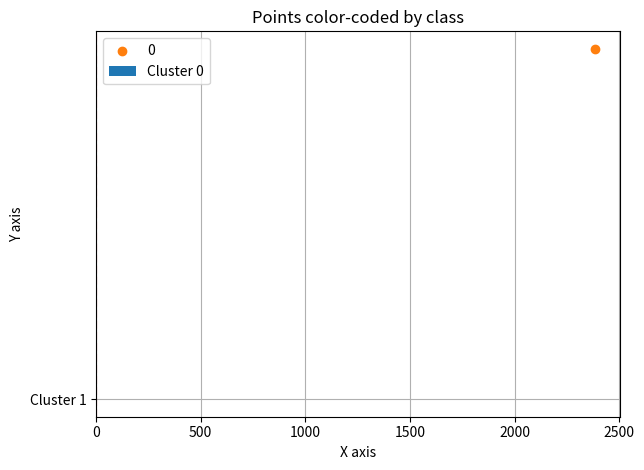

This chart was generated by the following Python code:
import numpy as np
import copy
import matplotlib.pyplot as plt

def hierarchical_cluster(initial_clusters, termination_threshold=200):
    print(initial_clusters)
    print("*" * 10)
    clusters = []
    for k, v in initial_clusters.items():
        clusters.append(v)

    best_k = len(initial_clusters)
    best_fitness = 0
    best_clusters = copy.deepcopy(clusters)
    while len(clusters) > 0:  # silhouette <= avg
        # plot clusters
        print(f"Current K: {len(clusters)}")
        # if len(clusters) < 15:
        #     plot_clusters(clusters)

        fitness = evaluate_k_fitness(clusters)

        if fitness > best_fitness:
            best_k = len(clusters)
            best_fitness = fitness
            best_clusters = copy.deepcopy(clusters)

        if len(clusters) == 1:
            break

        # min = float(inf)
        # c1, c2 = None, None <- c1 and c2 are indices
        # for i ...
        # for j in i ...
        #   if dist < min -> replace c1, c2, min

        # append c2 to c1, delete c2

        min_dist = float("inf")
        c1, c2 = None, None

        for i in range(len(clusters)):
            for j in range(i + 1, len(clusters)):
                mean1 = mean_of_cluster(clusters[i])
                mean2 = mean_of_cluster(clusters[j])

                dist = euclid_distance_between_points(mean1, mean2)

                if dist < min_dist:
                    min_dist = dist
                    c1 = i
                    c2 = j

        clusters[c1].extend(clusters[c2])
        clusters.pop(c2)

    plot_best_silhouette_score(best_clusters)
    plot_clusters(best_clusters)

    # convert best_clusters to {index: list_of_points}
    best_cluster_dict = {
        str(index): sublist for index, sublist in enumerate(best_clusters)
    }
    return best_k, best_cluster_dict

def plot_clusters(clusters):
    for i, cluster in enumerate(clusters):
        x = [p[0] for p in cluster]
        y = [p[1] for p in cluster]
        plt.scatter(x, y, label=i)

    # Adding labels and legend
    plt.xlabel("X axis")
    plt.ylabel("Y axis")
    plt.title("Points color-coded by class")
    plt.legend()

    # Show plot
    plt.grid(True)
    plt.gca().invert_yaxis()
    plt.show()

def mean_of_cluster(cluster):  # [[[x,y], []], []]
    # cluster : [[x, y], [x, y]]
    # do mean of all points in the clsuter
    return np.mean(cluster, axis=0)

# def euclid_distance_between_points(p1, p2):
#      return np.sqrt((p1[0]- p2[0])**2 + (p1[1]- p2[1])**2)

def euclid_distance_between_points(p1, p2):
    return np.sqrt(sum(np.square(np.array(p1) - np.array(p2))))

def mse_of_cluster(cluster):
    mean = mean_of_cluster(cluster)
    return np.sum(np.square(cluster - mean))  # /len(cluster)

def silhouette_score_for_each_point_in_cluster(cluster, cluster_index, means):
    sil_scores = []
    for point in cluster:
        # calc
        # find a, b
        a = euclid_distance_between_points(means[cluster_index], point)
        b = float("inf")
        for i, mean in enumerate(means):
            if i == cluster_index:
                continue
            dist = euclid_distance_between_points(mean, point)
            b = min(dist, b)

        if b == float("inf"):
            sil_scores.append(0)
        else:
            sil_score = (b - a) / (max(a, b))
            sil_scores.append(sil_score)

    return sil_scores

def evaluate_k_fitness(clusters):
    means = [mean_of_cluster(cluster) for cluster in clusters]
    # [[sil1 (sil score for point1 in cluster 1), sil2, sil3], [], []]
    all_cluster_scores = [
        silhouette_score_for_each_point_in_cluster(cluster, i, means)
        for i, cluster in enumerate(clusters)
    ]
    
    flattened = []
    for cluster_sil in all_cluster_scores:
        flattened.extend(np.array(cluster_sil).flatten())

    red_line = np.mean(np.array(flattened))
    if len(clusters) <= 15 and len(clusters) % 5 == 0:
        plot_silhouette_scores(all_cluster_scores)

    fitness = fitness_function_for_all_cluster_silhouettes(all_cluster_scores, red_line)

    return fitness

def plot_best_silhouette_score(clusters):
    means = [mean_of_cluster(cluster) for cluster in clusters]
    all_cluster_scores = [
        silhouette_score_for_each_point_in_cluster(cluster, i, means)
        for i, cluster in enumerate(clusters)
    ]
    plot_silhouette_scores(all_cluster_scores)

def plot_silhouette_scores(cluster_scores):
    # print(cluster_scores)
    flattened = []
    for cluster_sil in cluster_scores:
        flattened.extend(np.array(cluster_sil).flatten())

    avg_sil_score = np.mean(np.array(flattened))
    fig, ax = plt.subplots()
    bar_width = 0.2
    max_values = max(len(cluster) for cluster in cluster_scores)
    cluster_width = bar_width * max_values + 0.2

    for i, scores in enumerate(cluster_scores):
        scores.sort(reverse=True)
        start_index = cluster_width * i
        index = np.linspace(start_index, start_index + (len(scores)-1)*bar_width, len(scores))
        ax.barh(index, scores, bar_width, label=f"Cluster {i}")

    clusters = [f'Cluster {i+1}' for i in range(len(cluster_scores))]
    yticks_pos = [i * cluster_width for i in range(len(cluster_scores))]
    ax.set_yticks(yticks_pos)
    ax.set_yticklabels(clusters)


    # Set the x-axis and y-axis labels
    ax.set_xlabel('Silhouette Coefficient Values')
    ax.set_ylabel('Cluster Labels')
    plt.axvline(avg_sil_score, color="red", linestyle="--")
    ax.invert_yaxis() 
    plt.title(f"Silhouette scores for k={len(cluster_scores)}")
    plt.tight_layout()
    plt.show()

def fitness_function_for_all_cluster_silhouettes(all_cluster_scores, avg):
    # count number of points past line
    counts = []
    for cluster_score in all_cluster_scores:
        cluster_score_np = np.array(cluster_score)
        cluster_count = np.count_nonzero(cluster_score_np > avg)
        counts.append(cluster_count)
        if cluster_count == 0:
            # reject
            return -1

    # update the best k
    return sum(counts)

# To find sill score: given means for every class.
# a = distance of point to its mean, known which cluster
# b = distance of point to closest cluster not own, loop over means except self, get smallest dist
# plot (optional)
# avg sill score of all points
# for each cluster, count/sum/avg every point past avg line
# if a cluster has a point not past avg, reject
# else pick the k with most points past/most area/most area divided by # classes
a = {"0": [[1, 2]], "1": [[1, 3]], "2": [[1, 4]]}
a_prime = {
    "0": [[2391, 1151]],
    "1": [[2623, 1670]],
    "2": [[3897, 2006]],
    "3": [[2912, 1105]],
    "4": [[2262, 286]],
    "5": [[2722, 403]],
    "6": [[1889, 1218]],
    "7": [[1694, 274]],
    "8": [[2494, 2572]],
    "9": [[2244, 1080]],
    "10": [[2064, 1259]],
    "11": [[1696, 585]],
    "12": [[1747, 852]],
    "13": [[2387, 2128]],
    "14": [[2317, 542]],
    "15": [[2883, 166]],
    "16": [[2538, 952]],
    "17": [[2393, 182]],
    "18": [[1951, 413]],
    "19": [[1973, 117]],
    "20": [[2111, 320]],
    "21": [[2477, 148]],
    "22": [[2111, 584]],
    "23": [[2468, 372]],
    "24": [[3407, 1714]],
    "25": [[2323, 224]],
    "26": [[2316, 1938]],
    "27": [[2943, 112]],
    "28": [[2590, 329]],
    "29": [[2488, 935]],
    "30": [[2638, 138]],
    "31": [[2439, 341]],
    "32": [[1731, 2731]],
}
b = [0, 0]
c = [1, 1]


# print(mean_of_cluster(a))
# print(euclid_distance_between_clusters(b, c))
# print("hi")

# print(hierarchical_cluster(a_prime))

# # print(mse_of_cluster(a))


# import numpy as np

# # Number of points in each cluster
# num_points = 10

# # Define cluster centers and radii
# cluster_centers = np.array([[3, 3], [3, 3], [7, 7], [7, 8], [11, 3]])
# cluster_radii = np.array([2, 1, 2.5, 6, 3])

# # Generate random points within clusters
# clusters = {}
# for i, center in enumerate(cluster_centers):
#     # Generate random angles
#     angles = np.random.uniform(0, 2*np.pi, num_points)
#     # Generate random radii within cluster's radius
#     radii = np.random.uniform(0, cluster_radii[i], num_points)
#     # Calculate x-y coordinates
#     x_coords = center[0] + radii * np.cos(angles)
#     y_coords = center[1] + radii * np.sin(angles)
#     # Combine x-y coordinates into a list of points
#     points = [[x, y] for x, y in zip(x_coords, y_coords)]
#     # Add points to the dictionary with cluster name as key
#     for point in points:
#         clusters[len(clusters)] = [point]

# print(clusters)

# TO TEST UNCOMMENT THESE LINES
# clusters = {"esouihsohfsoefhi": [[2391, 1151]], 1: [[2623, 1670]], 2: [[3897, 2006]], 3: [[2912, 1105]], 4: [[2262, 286]], 5: [[2722, 403]], 6: [[1889, 1218]], 7: [[1694, 274]], 8: [[2494, 2572]], 9: [[2244, 1080]], 10: [[2064, 1259]], 11: [[1696, 585]], 12: [[1747, 852]], 13: [[2387, 2128]], 14: [[2317, 542]], 15: [[2883, 166]], 16: [[2538, 952]], 17: [[2393, 182]], 18: [[1951, 413]], 19: [[1973, 117]], 20: [[2111, 320]], 21: [[2477, 148]], 22: [[2111, 584]], 23: [[2468, 372]], 24: [[3407, 1714]], 25: [[2323, 224]], 26: [[2316, 1938]], 27: [[2943, 112]], 28: [[2590, 329]], 29: [[2488, 935]], 30: [[2638, 138]], 31: [[2439, 341]], 32: [[1731, 2731]], 33: [[2249, 2167]], 34: [[2083, 2692]], 35: [[2262, 1772]], 36: [[2088, 139]], 37: [[2838, 122]], 38: [[2819, 120]], 39: [[3302, 1453]], 40: [[2825, 581]], 41: [[2355, 960]], 42: [[2675, 357]], 43: [[3381, 2536]], 44: [[1885, 613]], 45: [[2149, 959]], 46: [[1939, 1797]], 47: [[2414, 588]], 48: [[2941, 990]], 49: [[2789, 121]], 50: [[2646, 348]], 51: [[1740, 692]]}
clusters = {'0': [[2384, 1514]]}
print(hierarchical_cluster(clusters))